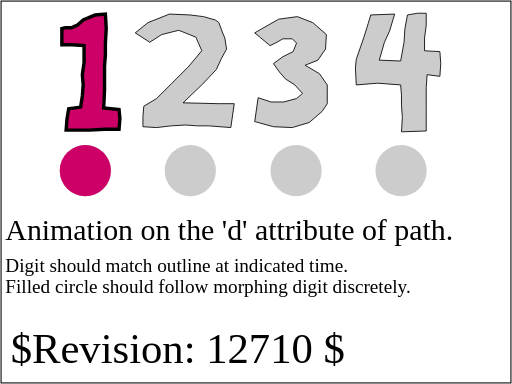
t = 0.00 s
t = 1.00 s: frame unchanged from t = 0.00 s, image omitted
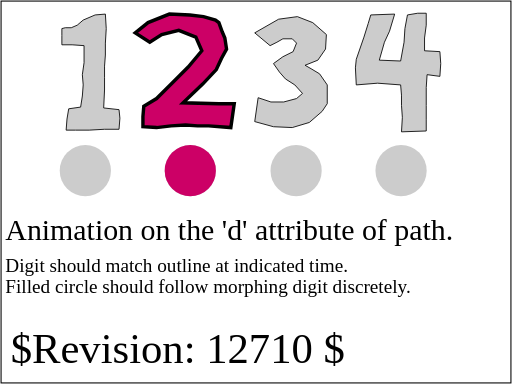
t = 2.00 s
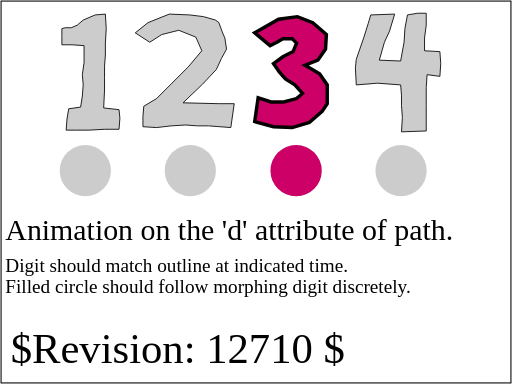
t = 3.00 s
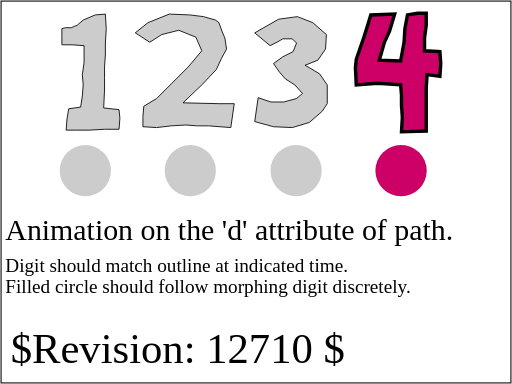
t = 4.00 s
t = 5.00 s: frame unchanged from t = 4.00 s, image omitted

The animated SVG that drew these frames (rendered in a browser with its animation timeline set to each time). Animation: 2 SMIL elements (animate=2); one cycle of 5.00 s.

<?xml version="1.0" encoding="UTF-8"?>
<!-- =====================================================================-->
<!-- animate-elem-44-t.svg                                                -->
<!--                                                                      -->
<!-- Tests animation of attributes 'd' of path element.                   -->
<!--                                                                      -->
<!-- Author : Scott Hayman,  27-Jan-2004                                  --><!DOCTYPE svg PUBLIC "-//W3C//DTD SVG 1.1 Tiny//EN" "http://www.w3.org/Graphics/SVG/1.1/DTD/svg11-tiny.dtd">

<svg xmlns="http://www.w3.org/2000/svg" xmlns:xlink="http://www.w3.org/1999/xlink" version="1.1" baseProfile="tiny" id="svg-root" width="100%" height="100%" viewBox="0 0 480 360">
    <g transform="translate(40,0) scale(0.8)">
        <!-- GRAY SILHOUETTES INDICATING TIME IN SECONDS-->
        <path id="Number1" d="M 26.5,32.5 L 33.5,32.5 40.5,29.5 47.5,23.5 61.5,17.5 73.5,16.5              74.5,33.5 73.5,50.5 73.5,64.5 72.5,77.5 72.5,90.5 72.5,105.5 71.5,126.5 89.5,128.5              90.5,138.5 89.5,151.5 72.5,151.5 54.5,152.5 38.5,152.5 27.5,152.5 28.5,139.5 30.5,127.5              44.5,125.5 46.5,112.5 47.5,99.5 46.5,87.5 48.5,73.5 48.5,53.5 34.5,52.5 22.5,52.5             22.5,51.5 22.5,41.5 22.5,33.5 Z" fill="#ccc" stroke="rgb(0,0,0)" stroke-width="1"/>
        <path id="Number2" d="M 108.5,38.5 L 123.5,26.5 148.5,16.5 172.5,17.5 188.5,19.5              202.5,23.5 206.5,26.5 210.5,37.5 213.5,44.5 215.5,57.5 209.5,68.5 203.5,81.5 187.5,98.5              164.5,120.5 206.5,121.5 224.5,121.5 220.5,149.5 194.5,147.5 181.5,147.5 167.5,146.5              150.5,147.5 133.5,149.5 117.5,148.5 117.5,136.5 118.5,124.5 133.5,115.5 151.5,97.5 170.5,78.5             186.5,59.5 179.5,43.5 159.5,35.5 139.5,40.5 125.5,49.5 Z" fill="#ccc" stroke="rgb(0,0,0)" stroke-width="1"/>
        <path id="Number3" d="M 248.5,38.5 L 276.5,22.5 298.5,19.5 316.5,26.5 332.5,40.5 331.5,57.5              322.5,70.5 307.5,76.5 314.5,80.5 324.5,86.5 333.5,99.5 333.5,121.5 327.5,130.5 312.5,143.5              292.5,149.5 270.5,148.5 248.5,142.5 252.5,114.5 267.5,119.5 282.5,119.5 297.5,115.5             304.5,109.5 295.5,99.5 284.5,92.5 277.5,84.5 270.5,74.5 281.5,66.5 293.5,60.5             297.5,50.5 292.5,45.5 281.5,45.5 274.5,49.5 266.5,53.5 Z" fill="#ccc" stroke="rgb(0,0,0)" stroke-width="1"/>
        <path id="Number4" d="M 427.5,17.5 L 439.5,15.5 449.5,15.5 449.5,29.5 447.5,44.5 447.5,59.5              465.5,60.5 466.5,74.5 465.5,89.5 450.5,87.5 449.5,102.5 449.5,123.5 449.5,140.5 449.5,153.5             420.5,154.5 421.5,137.5 420.5,123.5 420.5,111.5 419.5,99.5 392.5,97.5 367.5,99.5             366.5,79.5 367.5,69.5 376.5,43.5 381.5,27.5 384.5,17.5 412.5,16.5 406.5,36.5             400.5,49.5 394.5,70.5 419.5,71.5 423.5,49.5 424.5,33.5 Z" fill="#ccc" stroke="rgb(0,0,0)" stroke-width="1"/>
        <!-- Gray silhouettes indicating the positions of the marker circle -->
        <circle r="30" cx="50" cy="200" fill="#ccc"/>
        <circle r="30" cx="173" cy="200" fill="#ccc"/>
        <circle r="30" cx="297" cy="200" fill="#ccc"/>
        <circle r="30" cx="420" cy="200" fill="#ccc"/>

        <!-- Test the animation of the d attribute -->
        <path id="animatedNumber" d="M 26.5,32.5 L 33.5,32.5 40.5,29.5 47.5,23.5 61.5,17.5             73.5,16.5 74.5,33.5 73.5,50.5 73.5,64.5 72.5,77.5 72.5,90.5 72.5,105.5 71.5,126.5             89.5,128.5 90.5,138.5 89.5,151.5 72.5,151.5 54.5,152.5 38.5,152.5 27.5,152.5 28.5,139.5             30.5,127.5 44.5,125.5 46.5,112.5 47.5,99.5 46.5,87.5 48.5,73.5 48.5,53.5 34.5,52.5             22.5,52.5 22.5,51.5 22.5,41.5 22.5,33.5 Z" fill="rgb(204,0,102)" stroke="rgb(0,0,0)" stroke-width="4">
            <animate attributeName="d" values="M 26.5,32.5 L 33.5,32.5 40.5,29.5 47.5,23.5 61.5,17.5 73.5,16.5 74.5,33.5 73.5,50.5 73.5,64.5                 72.5,77.5 72.5,90.5 72.5,105.5 71.5,126.5 89.5,128.5 90.5,138.5 89.5,151.5 72.5,151.5                 54.5,152.5 38.5,152.5 27.5,152.5 28.5,139.5 30.5,127.5 44.5,125.5 46.5,112.5 47.5,99.5                 46.5,87.5 48.5,73.5 48.5,53.5 34.5,52.5 22.5,52.5 22.5,51.5 22.5,41.5 22.5,33.5 Z;                 M 108.5,38.5 L 123.5,26.5 148.5,16.5 172.5,17.5 188.5,19.5 202.5,23.5 206.5,26.5 210.5,37.5 213.5,44.5                 215.5,57.5 209.5,68.5 203.5,81.5 187.5,98.5 164.5,120.5 206.5,121.5 224.5,121.5 220.5,149.5                 194.5,147.5 181.5,147.5 167.5,146.5 150.5,147.5 133.5,149.5 117.5,148.5 117.5,136.5 118.5,124.5                 133.5,115.5 151.5,97.5 170.5,78.5 186.5,59.5 179.5,43.5 159.5,35.5 139.5,40.5 125.5,49.5 Z;                 M 248.5,38.5 L 276.5,22.5 298.5,19.5 316.5,26.5 332.5,40.5 331.5,57.5 322.5,70.5 307.5,76.5 314.5,80.5                 324.5,86.5 333.5,99.5 333.5,121.5 327.5,130.5 312.5,143.5 292.5,149.5 270.5,148.5 248.5,142.5                 252.5,114.5 267.5,119.5 282.5,119.5 297.5,115.5 304.5,109.5 295.5,99.5 284.5,92.5 277.5,84.5                 270.5,74.5 281.5,66.5 293.5,60.5 297.5,50.5 292.5,45.5 281.5,45.5 274.5,49.5 266.5,53.5 Z;                 M 427.5,17.5 L 439.5,15.5 449.5,15.5 449.5,29.5 447.5,44.5 447.5,59.5 465.5,60.5 466.5,74.5 465.5,89.5                 450.5,87.5 449.5,102.5 449.5,123.5 449.5,140.5 449.5,153.5 420.5,154.5 421.5,137.5 420.5,123.5                 420.5,111.5 419.5,99.5 392.5,97.5 367.5,99.5 366.5,79.5 367.5,69.5 376.5,43.5 381.5,27.5                 384.5,17.5 412.5,16.5 406.5,36.5 400.5,49.5 394.5,70.5 419.5,71.5 423.5,49.5 424.5,33.5 Z" fill="freeze" begin="1" dur="3s"/>
        </path>

        <!-- the "bouncing ball" circle that shows where the path should be -->
        <circle r="30" cx="50" cy="200" fill="rgb(204,0,102)">
            <animate attributeName="cx" values="50; 173; 297; 420" begin="1" dur="4" calcMode="discrete" fill="freeze"/>
        </circle>

    </g>
    <text x="5" y="225" font-size="28">Animation on the 'd'
        attribute of path.</text>
    <text x="5" y="255" font-size="18">Digit should match outline at indicated time.</text>
    <text x="5" y="275" font-size="18">Filled circle should follow morphing digit discretely.</text>
    <text id="revision" x="10" y="340" font-size="40" stroke="none" fill="black">$Revision: 12710 $</text>
    <rect id="test-frame" x="1" y="1" width="478" height="358" fill="none" stroke="#000000"/>
</svg>
